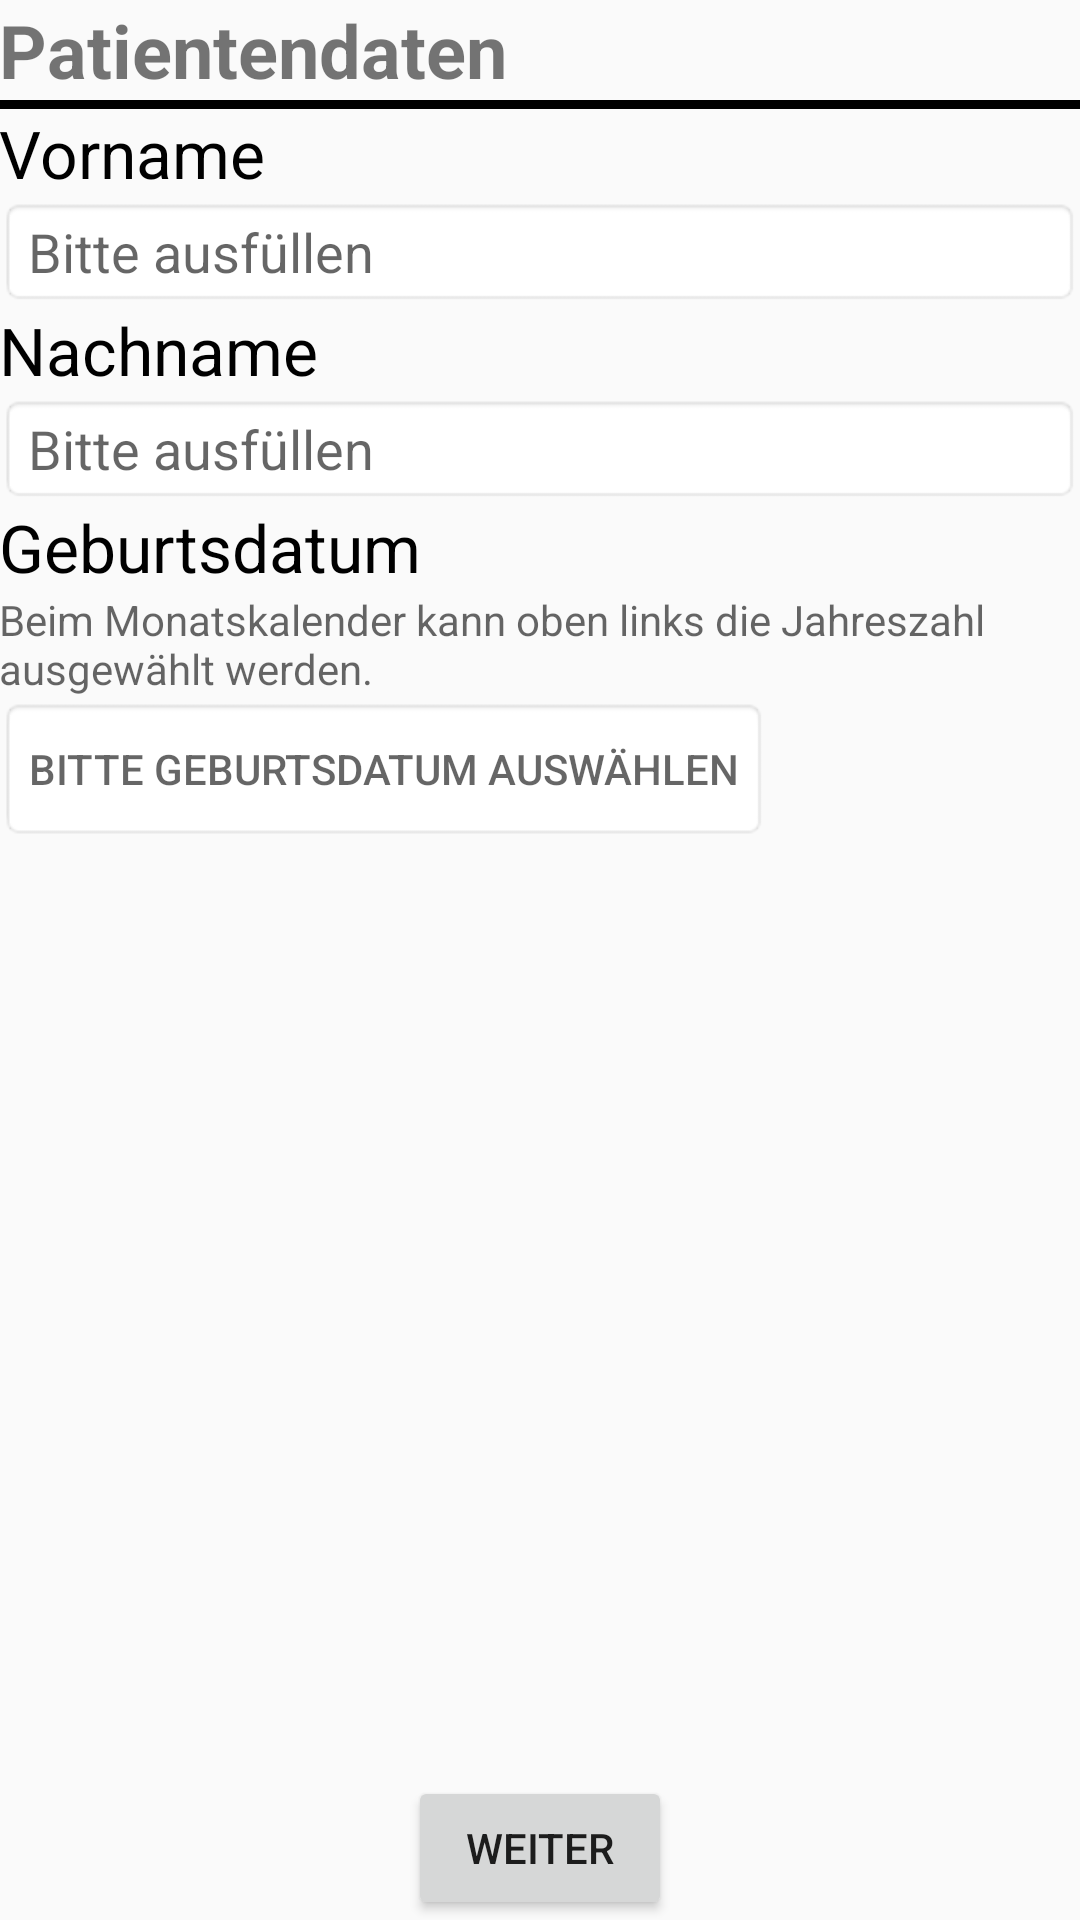

Here is an Android app screen rendered from its layout file. Give the layout XML and the strings, colors and styles it references.
<!-- AndroidManifest.xml: application theme AppTheme -->
<!-- res/layout/activity_patienten_info.xml -->
<?xml version="1.0" encoding="utf-8"?>
<RelativeLayout
    android:id="@+id/activity_patienten_info"
    xmlns:android="http://schemas.android.com/apk/res/android"
    xmlns:tools="http://schemas.android.com/tools"
    android:layout_width="match_parent"
    android:layout_height="wrap_content"
    android:paddingBottom="@dimen/activity_vertical_margin"
    android:paddingLeft="@dimen/activity_horizontal_margin"
    android:paddingRight="@dimen/activity_horizontal_margin"
    android:paddingTop="@dimen/activity_vertical_margin"
    tools:context="com.KM.boxnif.dia.PatientenInfo"
    android:focusable="true" android:focusableInTouchMode="true">

    <TextView
        android:layout_width="match_parent"
        android:layout_height="wrap_content"
        android:text="@string/m005"
        android:id="@+id/ueberschrift"
        android:layout_alignParentLeft="true"
        android:layout_alignParentStart="true"
        android:textStyle="bold"
        android:textSize="12pt"/>

    <View
        android:id="@+id/thickview"
        android:layout_width="fill_parent"
        android:layout_height="3dip"
        android:background="#000000"
        android:layout_below="@+id/ueberschrift"/>




    <TextView
        android:text="@string/m006"
        android:layout_width="wrap_content"
        android:layout_height="wrap_content"
        android:id="@+id/textView1"
        android:layout_below="@+id/thickview"
        android:textColor="@android:color/black"
        android:textSize="22sp"/>

    <EditText
        android:layout_width="match_parent"
        android:layout_height="wrap_content"
        android:inputType="textPersonName"
        android:ems="10"
        android:id="@+id/vorname"
        android:layout_below="@+id/textView1"
        android:imeOptions="actionDone"
        android:background="@android:drawable/editbox_background"
        android:textColor="?attr/colorControlNormal"
        android:hint="@string/bitAus"/>


    <TextView
        android:text="@string/m007"
        android:layout_width="wrap_content"
        android:layout_height="wrap_content"
        android:id="@+id/textView2"
        android:textColor="@android:color/black"
        android:layout_below="@+id/vorname"
        android:layout_alignParentLeft="true"
        android:layout_alignParentStart="true"
        android:textSize="22sp"/>

    <EditText
        android:layout_width="match_parent"
        android:layout_height="wrap_content"
        android:inputType="textPersonName"
        android:ems="10"
        android:id="@+id/nachname"
        android:layout_below="@+id/textView2"
        android:layout_alignParentLeft="true"
        android:layout_alignParentStart="true"
        android:background="@android:drawable/editbox_background"
        android:imeOptions="actionDone"
        android:textColor="?attr/colorControlNormal"
        android:hint="@string/bitAus"/>

    <TextView
        android:text="@string/m008"
        android:layout_width="wrap_content"
        android:layout_height="wrap_content"
        android:id="@+id/textView3"
        android:layout_below="@+id/nachname"
        android:textColor="@android:color/black"
        android:textSize="22sp"/>

    <TextView
        android:id="@+id/randText"
        android:layout_width="wrap_content"
        android:layout_height="wrap_content"
        android:layout_below="@+id/textView3"
        android:text="@string/m017"
        android:textColor="?android:attr/textColorHint"
        android:textSize="14sp"/>

    <Button
        android:text="@string/weiter"
        android:layout_width="wrap_content"
        android:layout_height="wrap_content"
        android:layout_alignParentBottom="true"
        android:layout_centerHorizontal="true"
        android:id="@+id/modulStartButton"/>

    <Button
        android:text="@string/m010"
        android:layout_width="wrap_content"
        android:layout_height="wrap_content"
        android:layout_below="@+id/randText"
        android:layout_alignParentLeft="true"
        android:layout_alignParentStart="true"
        android:id="@+id/datePickerButton"
        android:background="@android:drawable/editbox_background"
        android:textColor="?attr/colorControlNormal"
        android:singleLine="false"
        />

</RelativeLayout>
<!-- resources referenced by this layout -->
<resources>
  <string name="bitAus">Bitte ausfüllen</string>
  <string name="m005">Patientendaten</string>
  <string name="m006">Vorname</string>
  <string name="m007">Nachname</string>
  <string name="m008">Geburtsdatum</string>
  <string name="m010">Bitte Geburtsdatum auswählen</string>
  <string name="m017">Beim Monatskalender kann oben links die Jahreszahl ausgewählt werden.</string>
  <string name="weiter">Weiter</string>
  <style name="AppTheme" parent="Theme.AppCompat.Light.DarkActionBar">
          
          <item name="colorPrimary">@color/pastellBlau</item>
          <item name="colorPrimaryDark">@color/colorPrimaryDark</item>
          <item name="colorAccent">@color/colorAccent</item>
          <item name="android:spinnerStyle">@style/spinnerStyle</item>
      </style>
  <color name="pastellBlau">#6766ff</color>
  <color name="colorPrimaryDark">#303F9F</color>
  <color name="colorAccent">#6766FF</color>
  <style name="spinnerStyle">
          <item name="android:clickable">true</item>
          <item name="android:background">@drawable/spinner_background</item>
          <item name="android:singleLine">false</item>
      </style>
  <!-- drawable spinner_background (drawable) -->
  <?xml version="1.0" encoding="utf-8"?>
      <selector xmlns:android="http://schemas.android.com/apk/res/android">
  
          <item android:state_enabled="false"
                android:drawable="@drawable/spinner_disabled_holo_light" />
          <item android:state_pressed="true"
                android:drawable="@drawable/spinner_pressed_holo_light" />
          <item android:state_pressed="false" android:state_focused="true"
                android:drawable="@drawable/spinner_focused_holo_light" />
          <item android:drawable="@drawable/spinner_default_holo_light" />
      </selector>
</resources>
